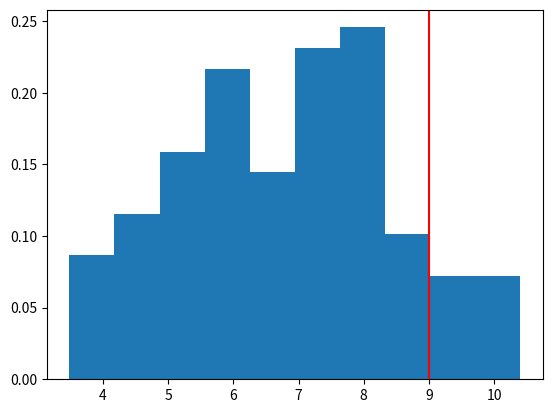

Reproduce this figure in Python.
import numpy as np
import matplotlib.pyplot as plt

sims = 100

A= np.random.uniform(1,5,sims)
B= np.random.uniform(2,6,sims)

duration = A+B

plt.figure()
plt.hist(duration,density=True)
plt.axvline(9,color='r')
plt.show()
print((duration>9).sum()/sims)
